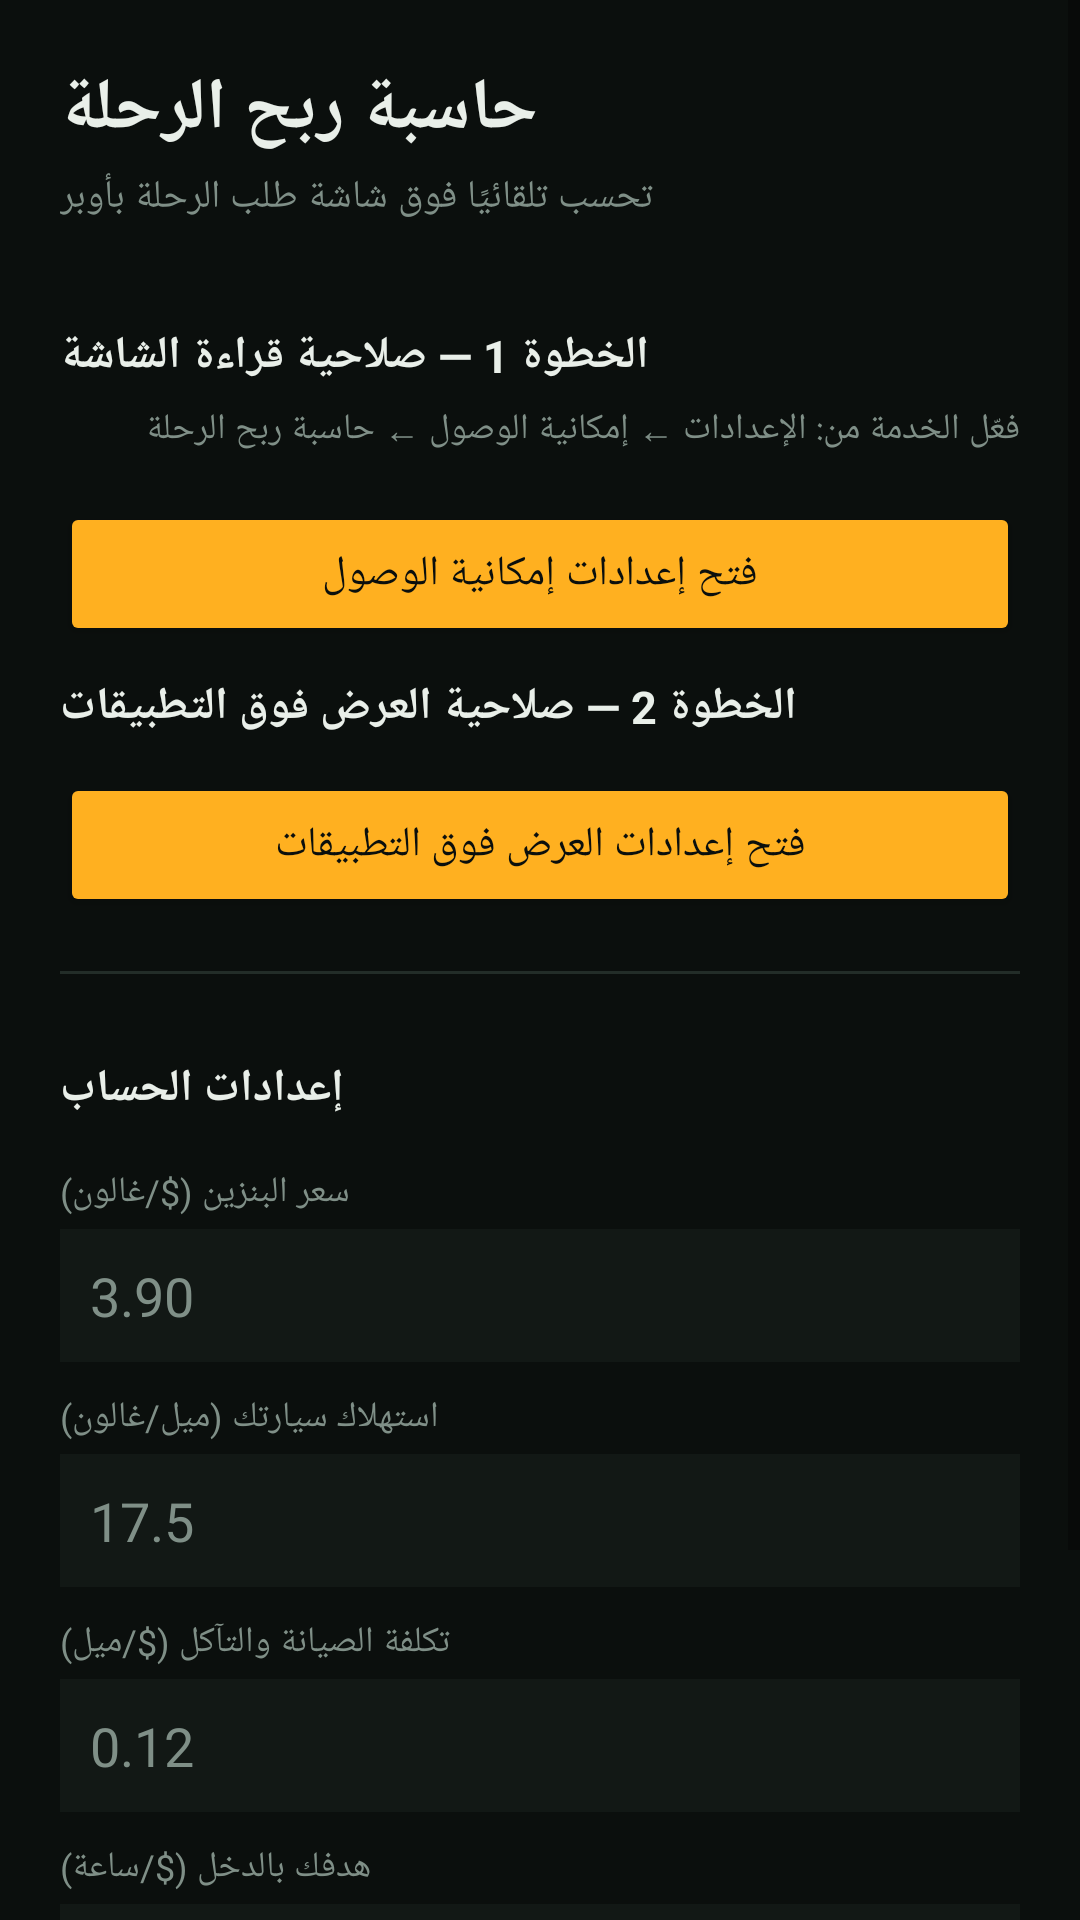

Produce the Android XML layout that renders to this screen, including the resource entries it uses.
<!-- AndroidManifest.xml: application theme Theme.RideProfitCalc -->
<!-- res/layout/activity_main.xml -->
<?xml version="1.0" encoding="utf-8"?>
<ScrollView xmlns:android="http://schemas.android.com/apk/res/android"
    android:layout_width="match_parent"
    android:layout_height="match_parent"
    android:background="@color/bg">

    <LinearLayout
        android:layout_width="match_parent"
        android:layout_height="wrap_content"
        android:orientation="vertical"
        android:padding="20dp">

        <TextView
            android:layout_width="wrap_content"
            android:layout_height="wrap_content"
            android:text="حاسبة ربح الرحلة"
            android:textColor="@color/text"
            android:textSize="24sp"
            android:textStyle="bold"
            android:layout_marginBottom="4dp" />

        <TextView
            android:layout_width="wrap_content"
            android:layout_height="wrap_content"
            android:text="تحسب تلقائيًا فوق شاشة طلب الرحلة بأوبر"
            android:textColor="@color/dim"
            android:textSize="13sp"
            android:layout_marginBottom="24dp" />

        
        <TextView
            style="@style/StepLabel"
            android:text="الخطوة 1 — صلاحية قراءة الشاشة" />
        <TextView
            android:layout_width="match_parent"
            android:layout_height="wrap_content"
            android:textColor="@color/dim"
            android:textSize="12sp"
            android:layout_marginBottom="10dp"
            android:text="فعّل الخدمة من: الإعدادات ← إمكانية الوصول ← حاسبة ربح الرحلة" />
        <Button
            android:id="@+id/btnAccessibility"
            style="@style/ActionButton"
            android:text="فتح إعدادات إمكانية الوصول" />

        
        <TextView
            style="@style/StepLabel"
            android:text="الخطوة 2 — صلاحية العرض فوق التطبيقات" />
        <Button
            android:id="@+id/btnOverlay"
            style="@style/ActionButton"
            android:text="فتح إعدادات العرض فوق التطبيقات" />

        <View style="@style/Divider" />

        
        <TextView
            style="@style/StepLabel"
            android:text="إعدادات الحساب" />

        <TextView style="@style/FieldLabel" android:text="سعر البنزين ($/غالون)" />
        <EditText
            android:id="@+id/etGas"
            style="@style/NumberField"
            android:hint="3.90" />

        <TextView style="@style/FieldLabel" android:text="استهلاك سيارتك (ميل/غالون)" />
        <EditText
            android:id="@+id/etMpg"
            style="@style/NumberField"
            android:hint="17.5" />

        <TextView style="@style/FieldLabel" android:text="تكلفة الصيانة والتآكل ($/ميل)" />
        <EditText
            android:id="@+id/etWear"
            style="@style/NumberField"
            android:hint="0.12" />

        <TextView style="@style/FieldLabel" android:text="هدفك بالدخل ($/ساعة)" />
        <EditText
            android:id="@+id/etTarget"
            style="@style/NumberField"
            android:hint="20" />

        <Button
            android:id="@+id/btnSave"
            style="@style/ActionButton"
            android:layout_marginTop="12dp"
            android:text="حفظ الإعدادات" />

        <TextView
            android:id="@+id/tvStatus"
            android:layout_width="wrap_content"
            android:layout_height="wrap_content"
            android:layout_marginTop="16dp"
            android:textColor="@color/green"
            android:textSize="13sp" />

    </LinearLayout>
</ScrollView>
<!-- resources referenced by this layout -->
<resources>
  <color name="bg">#0B0F0D</color>
  <color name="dim">#7F8F87</color>
  <color name="green">#35D07F</color>
  <color name="text">#E9EFE9</color>
  <style name="ActionButton">
          <item name="android:layout_width">match_parent</item>
          <item name="android:layout_height">wrap_content</item>
          <item name="android:backgroundTint">@color/amber</item>
          <item name="android:textColor">@color/bg</item>
          <item name="android:textAllCaps">false</item>
          <item name="android:layout_marginTop">6dp</item>
      </style>
  <style name="Divider">
          <item name="android:layout_width">match_parent</item>
          <item name="android:layout_height">1dp</item>
          <item name="android:background">@color/line</item>
          <item name="android:layout_marginVertical">18dp</item>
      </style>
  <style name="FieldLabel">
          <item name="android:layout_width">wrap_content</item>
          <item name="android:layout_height">wrap_content</item>
          <item name="android:textColor">@color/dim</item>
          <item name="android:textSize">12sp</item>
          <item name="android:layout_marginTop">10dp</item>
          <item name="android:layout_marginBottom">4dp</item>
      </style>
  <style name="NumberField">
          <item name="android:layout_width">match_parent</item>
          <item name="android:layout_height">wrap_content</item>
          <item name="android:inputType">numberDecimal</item>
          <item name="android:background">@color/panel</item>
          <item name="android:textColor">@color/text</item>
          <item name="android:padding">10dp</item>
          <item name="android:textColorHint">@color/dim</item>
      </style>
  <style name="StepLabel">
          <item name="android:layout_width">wrap_content</item>
          <item name="android:layout_height">wrap_content</item>
          <item name="android:textColor">@color/text</item>
          <item name="android:textSize">15sp</item>
          <item name="android:textStyle">bold</item>
          <item name="android:layout_marginTop">10dp</item>
          <item name="android:layout_marginBottom">6dp</item>
      </style>
  <style name="Theme.RideProfitCalc" parent="Theme.MaterialComponents.DayNight.NoActionBar">
          <item name="android:windowBackground">@color/bg</item>
          <item name="colorPrimary">@color/amber</item>
          <item name="colorOnPrimary">@color/bg</item>
          <item name="android:statusBarColor">@color/bg</item>
      </style>
  <color name="amber">#FFB020</color>
  <color name="line">#232D28</color>
  <color name="panel">#121815</color>
</resources>
